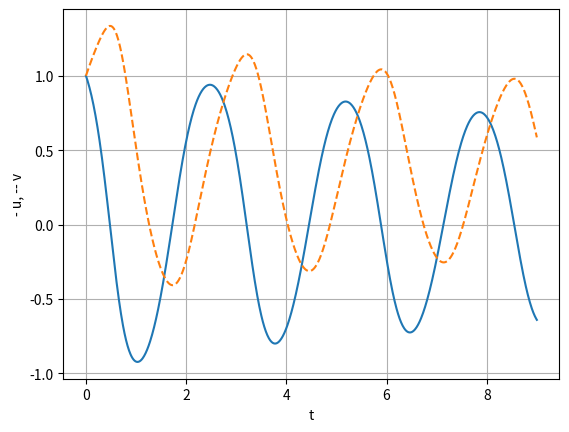
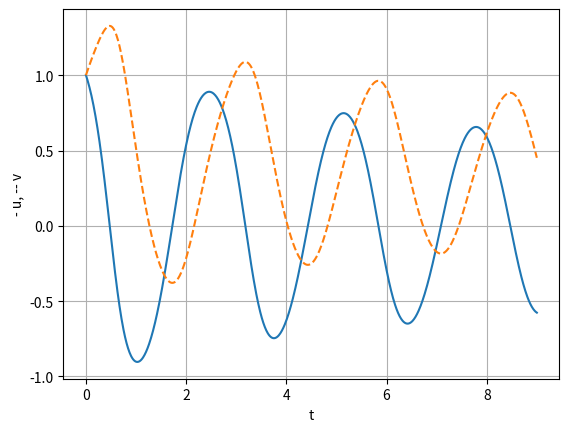
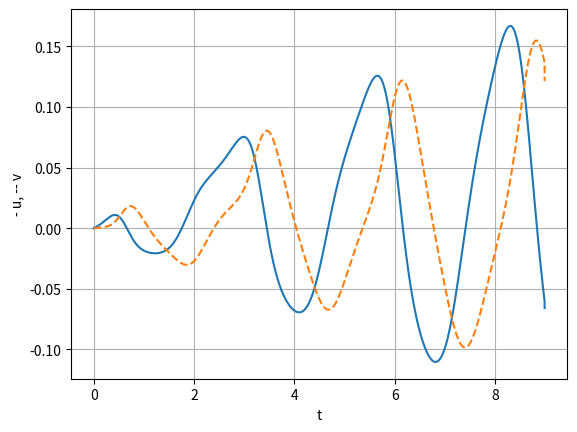
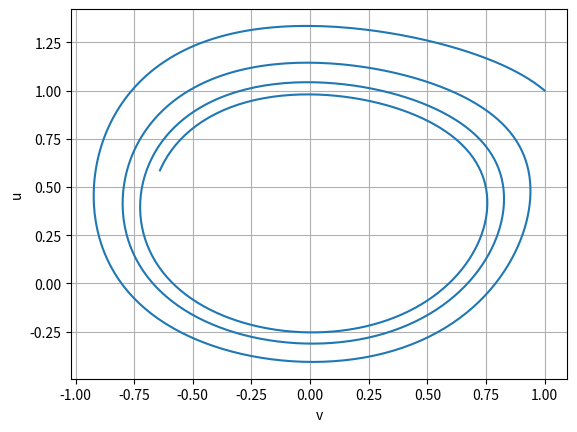
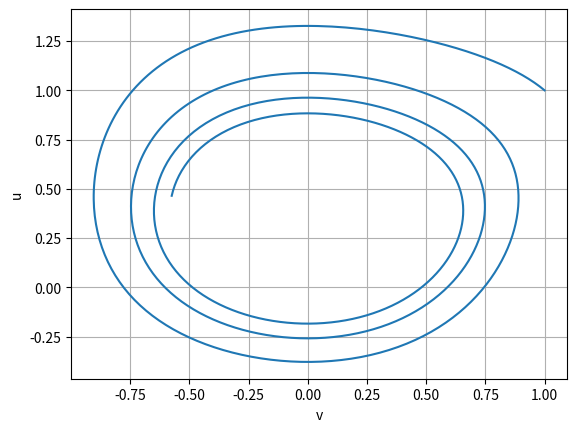

Source code (Python) for these figures, in order:
from scipy.integrate import odeint
import numpy as np
from numpy.linalg import norm
import matplotlib.pyplot as plt
from scipy.integrate import RK45

####0-0---0-0---0-0---0-0---0-0---0-0---0-0---0-0---0-0---0-0---0-0---0-0
def u_diff(u, v, A, B):
	res = A + u * u * v - (B + 1) * v
	return res
####0-0---0-0---0-0---0-0---0-0---0-0---0-0---0-0---0-0---0-0---0-0---0-0
def v_diff(u, v, B):
	res = B * u - u * u * v
	return res
####0-0---0-0---0-0---0-0---0-0---0-0---0-0---0-0---0-0---0-0---0-0---0-0	
def func(y, t, A, B):
		u_d = u_diff(y[0], y[1], A, B)
		v_d = v_diff(y[0], y[1], B)
		
		return (u_d, v_d)
####0-0---0-0---0-0---0-0---0-0---0-0---0-0---0-0---0-0---0-0---0-0---0-0
def runge_kut_1(A, B, y0, t0, e, h):	
	y_cur = y0[len(y0) - 1]
	
	k1 = func(y_cur, t0, A, B)
	
	y_new = (y_cur[0] + k1[0] * h,  y_cur[1] + k1[1] * h)
	y_res = np.append(y0, [y_new], axis = 0)
	
	#print(norm(y0 - y_new, 2))
	e = e - 1
	
	if e > 0:
		return runge_kut_1(A, B, y_res, t0 + h, e, h)
	
	else:
		return y_res
####0-0---0-0---0-0---0-0---0-0---0-0---0-0---0-0---0-0---0-0---0-0---0-0		
def plot_runge_kut_t(y_res, t, name):	
	
	y_res = y_res.transpose()
	
	plt.figure(name) 	
	plt.plot(t, y_res[0], '-', t, y_res[1], '--')
	plt.ylabel("- u, -- v")
	plt.xlabel("t")
	plt.grid()
####0-0---0-0---0-0---0-0---0-0---0-0---0-0---0-0---0-0---0-0---0-0---0-0
def runge_kut_4(A, B, y0, t0, h, n):

	time = t0 + h * n
	
	t = np.array(t0)
	y_res = y0
	
	def fun(t, y):
		return func(y, t, A, B)
	
	sol = RK45(fun, t0, y0[0], time, h)

	while(sol.status != "finished" and sol.status != "failed"):
		sol.step()
		y_res = np.append(y_res, [sol.y], axis = 0)
		t = np.append(t, sol.t)	
	
	return y_res, t	
####0-0---0-0---0-0---0-0---0-0---0-0---0-0---0-0---0-0---0-0---0-0---0-0
def razn_resh_plot(A, B, y0, t0):
	y_res_1 = runge_kut_1(A, B, y0, t0, 900, 0.01)
	y_res_4, t_4 = runge_kut_4(A, B, y0, t0, 0.01, 900 - 1)
	
	y_res_1 = y_res_1.transpose()
	y_res_4 = y_res_4.transpose()
	
	u = y_res_1[0] - y_res_4[0]
	v = y_res_1[1] - y_res_4[1]
	
	y_res = np.array([u, v])
	
	plot_runge_kut_t(y_res.transpose(), t_4, "ЯРМК(1) - ЯРМНК(4)")
####0-0---0-0---0-0---0-0---0-0---0-0---0-0---0-0---0-0---0-0---0-0---0-0
def faz_traect_plot(A, B, y0, t0, n, h):
	y_res_1 = runge_kut_1(A, B, y0, t0, n, h)
	y_res_4, t = runge_kut_4(A, B, y0, t0, h, n - 1)

	
	y_res_4 = y_res_4.transpose()
	y_res_1 = y_res_1.transpose()
	
	plt.figure("RK1 faz") 	
	plt.plot(y_res_1[0], y_res_1[1], '-')
	plt.ylabel("u")
	plt.xlabel("v")
	plt.grid()
	
	plt.figure("RK4 faz") 	
	plt.plot(y_res_4[0], y_res_4[1], '-')
	plt.ylabel("u")
	plt.xlabel("v")
	plt.grid()

####0-0---0-0---0-0---0-0---0-0---0-0---0-0---0-0---0-0---0-0---0-0---0-0	
def main():
	y0 = np.array([[1, 1]])
	t0 = 0
	A = 1
	B = 2
	n = 900
	h = 0.01
	#Рунге Кутт 1 порядка"
	name_1 = "Рунге Кутт 1 порядка"	
	y_res_1 = runge_kut_1(A, B, y0, t0, n, h)
	t_1 = np.arange(0, h * len(y_res_1), h)
	plot_runge_kut_t(y_res_1, t_1, name_1)
	#Рунге Кутт 4 порядка
	name_4 = "Рунге Кутт 4 порядка"
	y_res_4, t_4 = runge_kut_4(A, B, y0, t0, h, n)
	plot_runge_kut_t(y_res_4, t_4, name_4)
	
	#разница решений
	razn_resh_plot(A, B, y0, t0)
	
	#фазовые траектории
	faz_traect_plot(A, B, y0, t0, n, h)
	
	#print(len(y_res_4), len(y_res_1))
	#print(t_4)
	
	plt.show()
####0-0---0-0---0-0---0-0---0-0---0-0---0-0---0-0---0-0---0-0---0-0---0-0
if __name__ == "__main__":
	main()	


